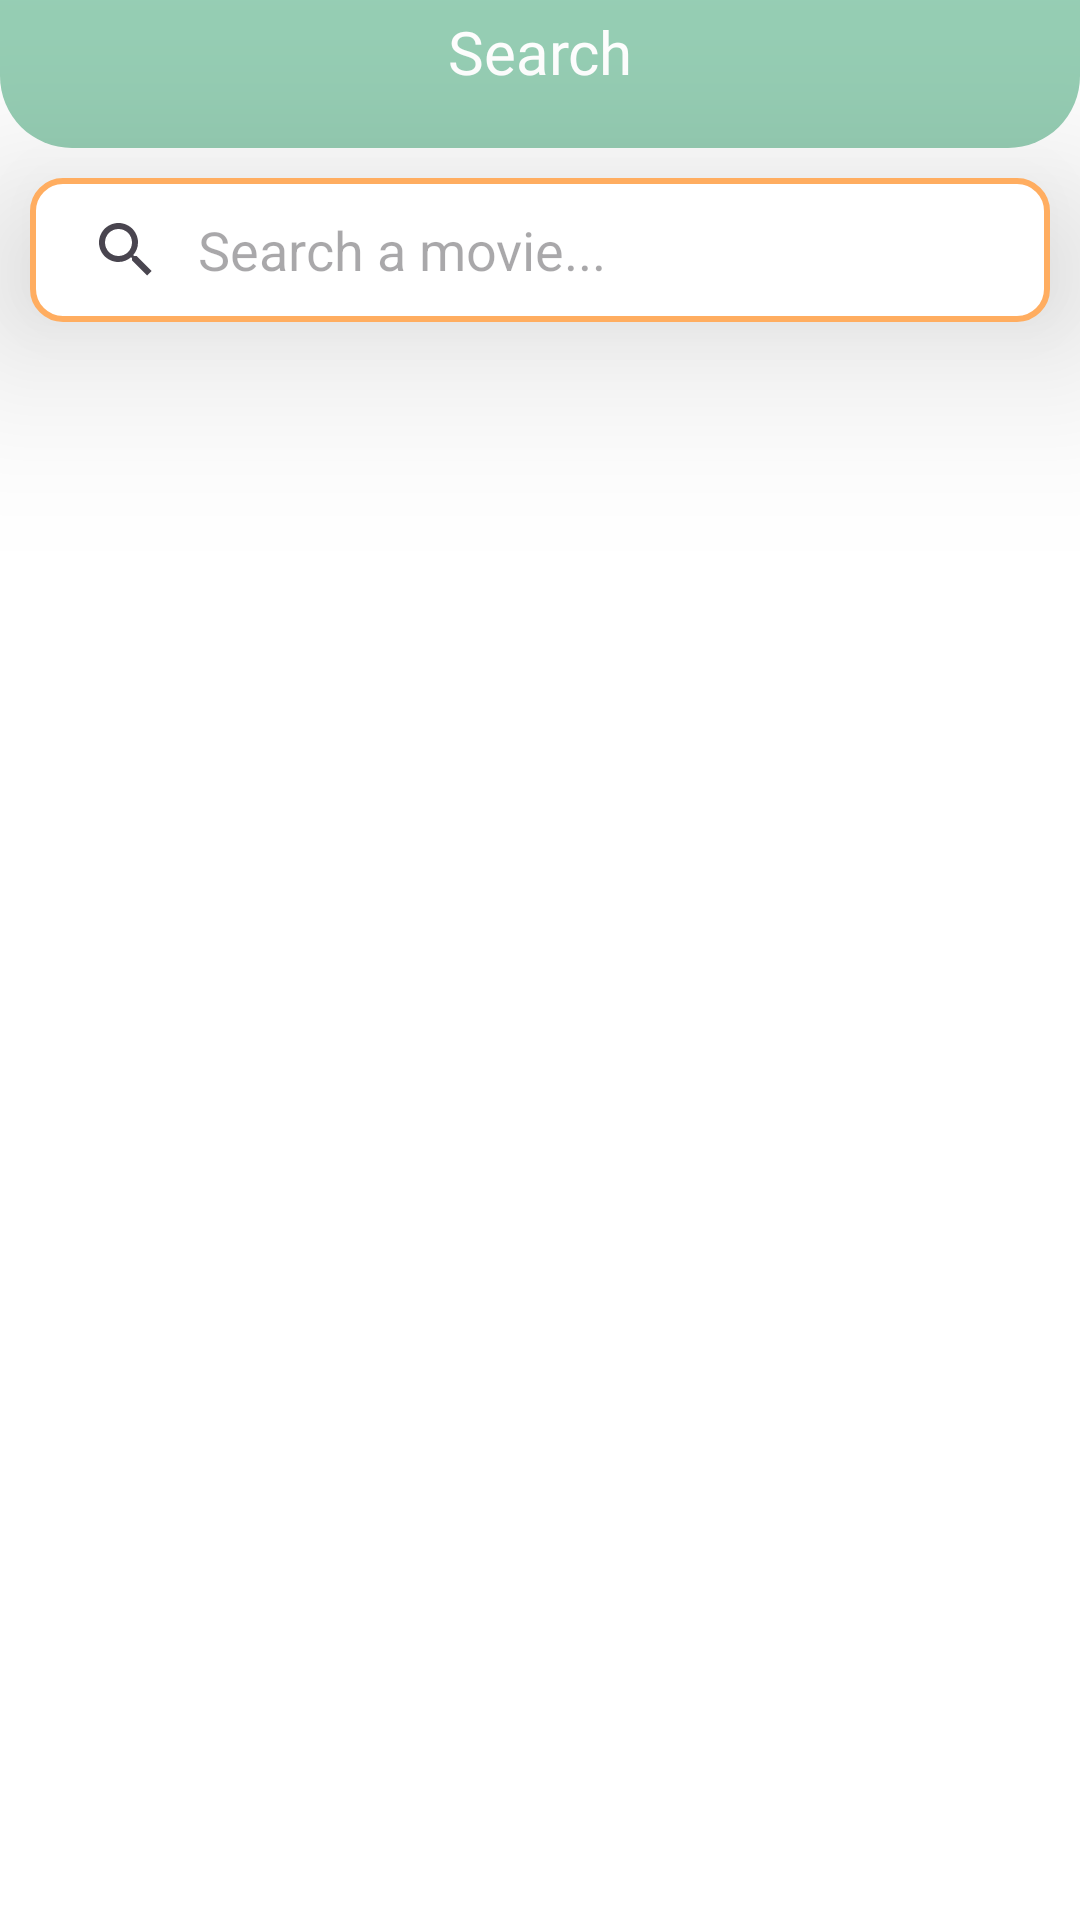

Here is an Android app screen rendered from its layout file. Give the layout XML and the strings, colors and styles it references.
<!-- AndroidManifest.xml: application theme Theme.TheMovieManagerPro -->
<!-- res/layout/fragment_search_screen.xml -->
<?xml version="1.0" encoding="utf-8"?>
<FrameLayout xmlns:android="http://schemas.android.com/apk/res/android"
    xmlns:app="http://schemas.android.com/apk/res-auto"
    xmlns:tools="http://schemas.android.com/tools"
    android:layout_width="match_parent"
    android:layout_height="match_parent"
    android:background="@color/white"
    tools:context=".ui.fragment.SearchScreen">

    <LinearLayout
        android:layout_width="match_parent"
        android:layout_height="match_parent"
        android:gravity="center|top"
        android:orientation="vertical">

        <com.google.android.material.appbar.MaterialToolbar
            android:id="@+id/favoritesToolbar"
            android:layout_width="match_parent"
            android:layout_height="?attr/actionBarSize"
            android:layout_marginTop="-15dp"
            android:background="@drawable/shape_topbar"
            android:elevation="4dp">

            <TextView
                android:layout_width="wrap_content"
                android:layout_height="wrap_content"
                android:layout_gravity="center"
                android:fontFamily="@font/roboto_black"
                android:text="@string/search"
                android:textColor="@color/white"
                android:textSize="20dp" />

        </com.google.android.material.appbar.MaterialToolbar>


        <SearchView
            android:id="@+id/search_button"
            android:layout_width="match_parent"
            android:layout_height="wrap_content"
            android:layout_margin="10dp"
            android:background="@drawable/shape_four"
            android:elevation="40dp"
            android:iconifiedByDefault="false"
            android:queryBackground="@null"
            android:queryHint="@string/search_movie"
            app:queryHint="Search Movie" />

        <ProgressBar
            android:id="@+id/moviesProgressBar"
            android:layout_width="wrap_content"
            android:layout_height="wrap_content"
            android:indeterminateTint="@color/orange"
            android:visibility="gone" />

        <androidx.constraintlayout.widget.ConstraintLayout
            android:layout_width="match_parent"
            android:layout_height="match_parent">

            <LinearLayout
                android:id="@+id/searchBackground"
                android:layout_width="wrap_content"
                android:layout_height="wrap_content"
                android:orientation="vertical"
                android:visibility="invisible"
                app:layout_constraintBottom_toBottomOf="parent"
                app:layout_constraintEnd_toEndOf="parent"
                app:layout_constraintStart_toStartOf="parent"
                app:layout_constraintTop_toTopOf="parent">

                <ImageView
                    android:layout_width="200dp"
                    android:layout_height="200dp"
                    android:layout_gravity="center"
                    android:src="@drawable/ic_baseline_movie_24"
                    app:tint="@color/light_green" />

                <TextView
                    android:layout_width="wrap_content"
                    android:layout_height="wrap_content"
                    android:fontFamily="@font/roboto_black"
                    android:gravity="center"
                    android:layout_gravity="center"
                    android:text="@string/search_empty"
                    android:textColor="@color/light_green"
                    android:textSize="20dp" />


            </LinearLayout>

            <androidx.recyclerview.widget.RecyclerView
                android:visibility="visible"
                android:id="@+id/moviesListRecycler"
                android:layout_width="match_parent"
                android:layout_height="wrap_content"
                android:layout_marginTop="10dp"
                android:scrollbarThumbVertical="@drawable/scrollbar_desing"
                android:scrollbars="vertical"
                app:layout_constraintEnd_toEndOf="parent"
                app:layout_constraintStart_toStartOf="parent"
                app:layout_constraintTop_toTopOf="parent"
                tools:listitem="@layout/movie_item_desing">

            </androidx.recyclerview.widget.RecyclerView>

        </androidx.constraintlayout.widget.ConstraintLayout>

    </LinearLayout>

</FrameLayout>
<!-- res/layout/movie_item_desing.xml (included above) -->
<?xml version="1.0" encoding="utf-8"?>
<com.google.android.material.card.MaterialCardView xmlns:android="http://schemas.android.com/apk/res/android"
    xmlns:app="http://schemas.android.com/apk/res-auto"
    style="@style/Widget.Material3.CardView.Elevated"
    android:layout_width="match_parent"
    android:layout_height="130dp"
    android:layout_margin="10dp"
    android:backgroundTint="@color/white"
    android:orientation="horizontal"
    app:strokeColor="@color/green"
    app:strokeWidth="2dp">

    <LinearLayout
        android:layout_width="match_parent"
        android:layout_height="match_parent"
        android:layout_margin="10dp"
        android:gravity="center"
        android:orientation="horizontal">

        <androidx.constraintlayout.widget.ConstraintLayout
            android:layout_width="100dp"
            android:layout_height="100dp">

            <ProgressBar
                android:id="@+id/movieItemProgressBar"
                android:layout_width="wrap_content"
                android:layout_height="wrap_content"
                android:indeterminateTint="@color/orange"
                android:translationZ="1dp"
                android:visibility="visible"
                app:layout_constraintBottom_toBottomOf="parent"
                app:layout_constraintEnd_toEndOf="parent"
                app:layout_constraintStart_toStartOf="parent"
                app:layout_constraintTop_toTopOf="parent" />

            <ImageView
                android:id="@+id/moviePoster"
                android:layout_width="100dp"
                android:layout_height="100dp"
                android:src="@drawable/ic_launcher_background"
                app:layout_constraintBottom_toBottomOf="parent"
                app:layout_constraintEnd_toEndOf="parent"
                app:layout_constraintStart_toStartOf="parent"
                app:layout_constraintTop_toTopOf="parent" />

        </androidx.constraintlayout.widget.ConstraintLayout>

        <LinearLayout
            android:layout_width="match_parent"
            android:layout_height="match_parent"
            android:gravity="center_vertical"
            android:orientation="vertical"
            android:padding="10dp">

            <TextView
                android:id="@+id/movieTitle"
                android:layout_width="match_parent"
                android:layout_height="wrap_content"
                android:fontFamily="@font/roboto_medium"
                android:text="@string/placeholder"
                android:textSize="14dp" />

            <TextView
                android:id="@+id/movieRate"
                android:layout_width="wrap_content"
                android:layout_height="wrap_content"
                android:drawablePadding="5dp"
                android:fontFamily="@font/roboto_medium"
                android:paddingTop="5dp"
                android:paddingBottom="5dp"
                android:text="@string/placeholder"
                android:textSize="14dp"
                app:drawableStartCompat="@drawable/ic_round_star_24"
                app:drawableTint="@color/orange" />


            <TextView
                android:id="@+id/movieDate"
                android:layout_width="wrap_content"
                android:layout_height="wrap_content"
                android:drawablePadding="5dp"
                android:fontFamily="@font/roboto_medium"
                android:text="@string/placeholder"
                android:textSize="14dp"
                app:drawableStartCompat="@drawable/ic_round_calendar_month_24"
                app:drawableTint="@color/green" />

        </LinearLayout>

    </LinearLayout>


</com.google.android.material.card.MaterialCardView>
<!-- resources referenced by this layout -->
<resources>
  <color name="green">#96CEB4</color>
  <color name="light_green">#BDD5CA</color>
  <color name="orange">#FFAD60</color>
  <color name="white">#FFFFFFFF</color>
  <!-- drawable scrollbar_desing (drawable) -->
  <?xml version="1.0" encoding="utf-8"?>
  <layer-list
      xmlns:android="http://schemas.android.com/apk/res/android">
      <item
          android:top="40dp"
          android:bottom="0dp">
  
          <shape>
  
              <solid android:color="@color/orange" />
  
              <corners android:radius="30dp" />
  
              <size android:width="3dp" />
  
          </shape>
      </item>
  </layer-list>
  <!-- drawable shape_four (drawable) -->
  <?xml version="1.0" encoding="utf-8"?>
  <shape xmlns:android="http://schemas.android.com/apk/res/android"
      android:layout_width="wrap_content"
      android:layout_height="wrap_content">
  
      <solid
          android:color="@color/white"/>
  
      <stroke
          android:color="@color/orange"
          android:width="2sp">
      </stroke>
  
      <corners
          android:radius="10dp"
          />
  </shape>
  <!-- drawable shape_topbar (drawable) -->
  <?xml version="1.0" encoding="utf-8"?>
  <shape xmlns:android="http://schemas.android.com/apk/res/android"
      android:layout_width="wrap_content"
      android:layout_height="wrap_content">
  
      <solid
          android:color="@color/green"/>
  
      <corners
          android:bottomLeftRadius="24dp"
          android:bottomRightRadius="24dp"
          />
  </shape>
  <string name="placeholder">Placeholder</string>
  <string name="search">Search</string>
  <string name="search_empty">Nothing found !</string>
  <string name="search_movie">Search a movie...</string>
  <style name="Theme.TheMovieManagerPro" parent="Theme.Material3.Light.NoActionBar">
          <item name="colorPrimary">@color/green</item>
          <item name="colorPrimaryDark">@color/black</item>
          <item name="colorSecondary">@color/yellow</item>
          <item name="color">@color/white</item>
          <item name="colorSecondaryContainer">@color/yellow</item>
          <item name="android:statusBarColor">@color/green</item>
  
      </style>
  <color name="black">#FF000000</color>
  <color name="yellow">#FFEEAD</color>
</resources>
